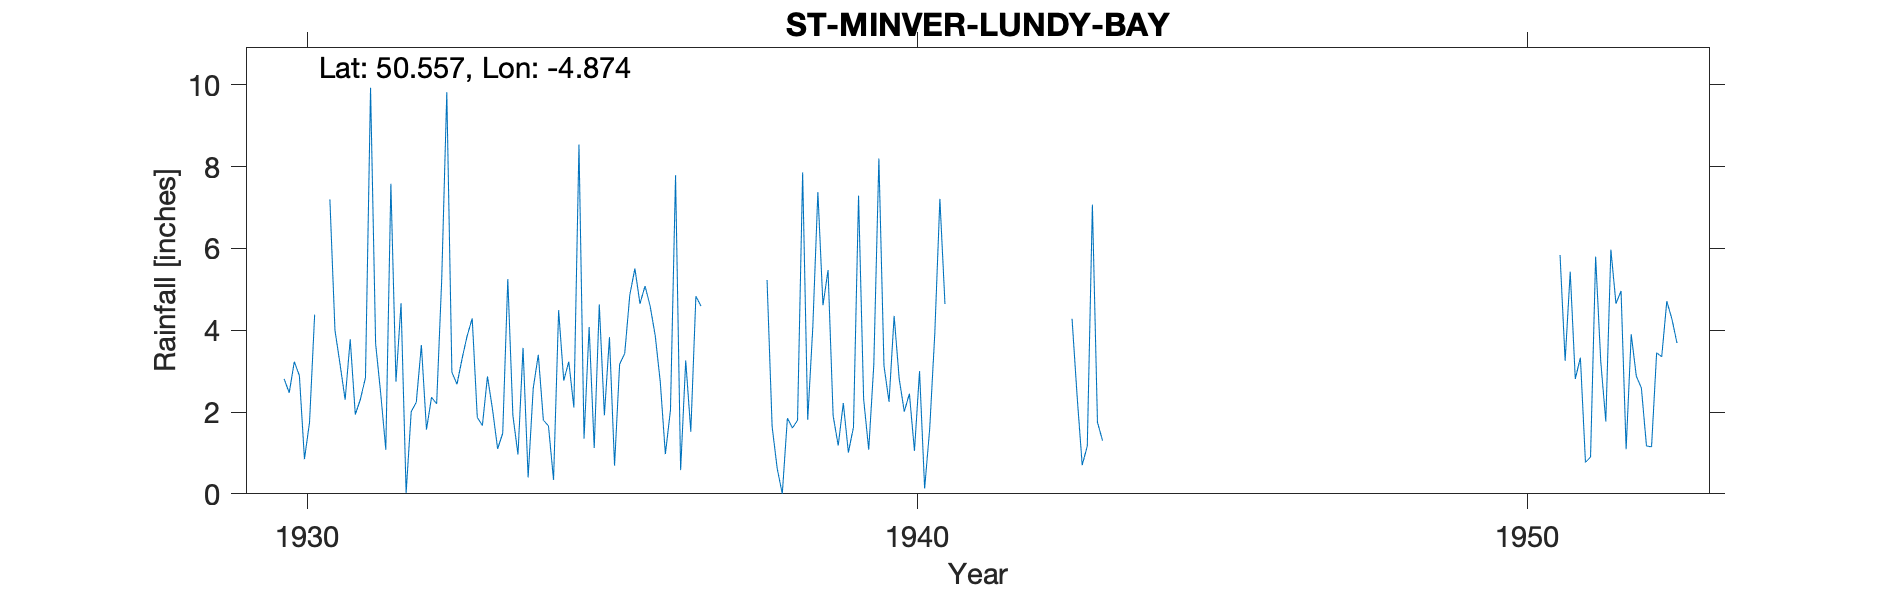

The data file committed next to this chart (first rows):
ST-MINVER-LUNDY-BAY, , , , , , , , , , , , , , , , , , , , , , , 
Grid ref, SW965770, Long, -4.874, Lat, 50.56, Elevation, 180, ft, , , , , , , , , , , , , , , 
Station no, 1891, , , , , , , , , , , , , , , , , , , , , , 
, 1920, 1921, 1922, 1923, 1924, 1925, 1926, 1927, 1928, 1929, 1930, 1931, 1932, 1933, 1934, 1935, 1936, 1937, 1938, 1939, 1940, 1941, 1942
January, , , , , , , , , , , , 3.17, 4.66, 3.3, 3.57, 1.35, 5.08, , 5.23, 5.47, 2.25, , 
February, , , , , , , , , , , 2.81, 2.3, 0.02, 3.86, 0.4, 4.08, 4.59, , 1.64, 1.91, 4.35, , 
March, , , , , , , , , , , 2.47, 3.78, 2.01, 4.29, 2.58, 1.12, 3.87, , 0.62, 1.18, 2.81, , 
April, , , , , , , , , , , 3.23, 1.94, 2.24, 1.87, 3.4, 4.63, 2.73, , 0, 2.22, 2.01, , 
May, , , , , , , , , , , 2.89, 2.31, 3.64, 1.67, 1.8, 1.92, 0.97, , 1.85, 1.01, 2.45, , 
June, , , , , , , , , , , 0.85, 2.84, 1.57, 2.87, 1.66, 3.83, 2.05, , 1.61, 1.63, 1.05, , 
July, , , , , , , , , , , 1.75, 9.93, 2.36, 2.06, 0.34, 0.69, 7.79, , 1.8, 7.29, 3, , 
August, , , , , , , , , , , 4.38, 3.67, 2.2, 1.1, 4.49, 3.17, 0.58, , 7.86, 2.32, 0.13, , 
September, , , , , , , , , , , , 2.45, 5.24, 1.48, 2.77, 3.43, 3.26, , 1.81, 1.08, 1.6, , 
October, , , , , , , , , , , , 1.08, 9.82, 5.25, 3.23, 4.86, 1.52, , 4.07, 3.16, 3.92, , 
November, , , , , , , , , , , 7.2, 7.58, 2.97, 1.92, 2.11, 5.51, 4.83, , 7.38, 8.2, 7.21, , 
December, , , , , , , , , , , 4, 2.74, 2.68, 0.96, 8.54, 4.65, 4.59, , 4.61, 3.13, 4.64, , 
Total, , , , , , , , , , , , 43.79, 39.41, 30.63, 34.89, 39.24, 41.86, , 38.48, 38.6, 35.42, , 
1930 Jan Sep Oct estimated, , , , , , , , , , , , , , , , , , , , , , , 
